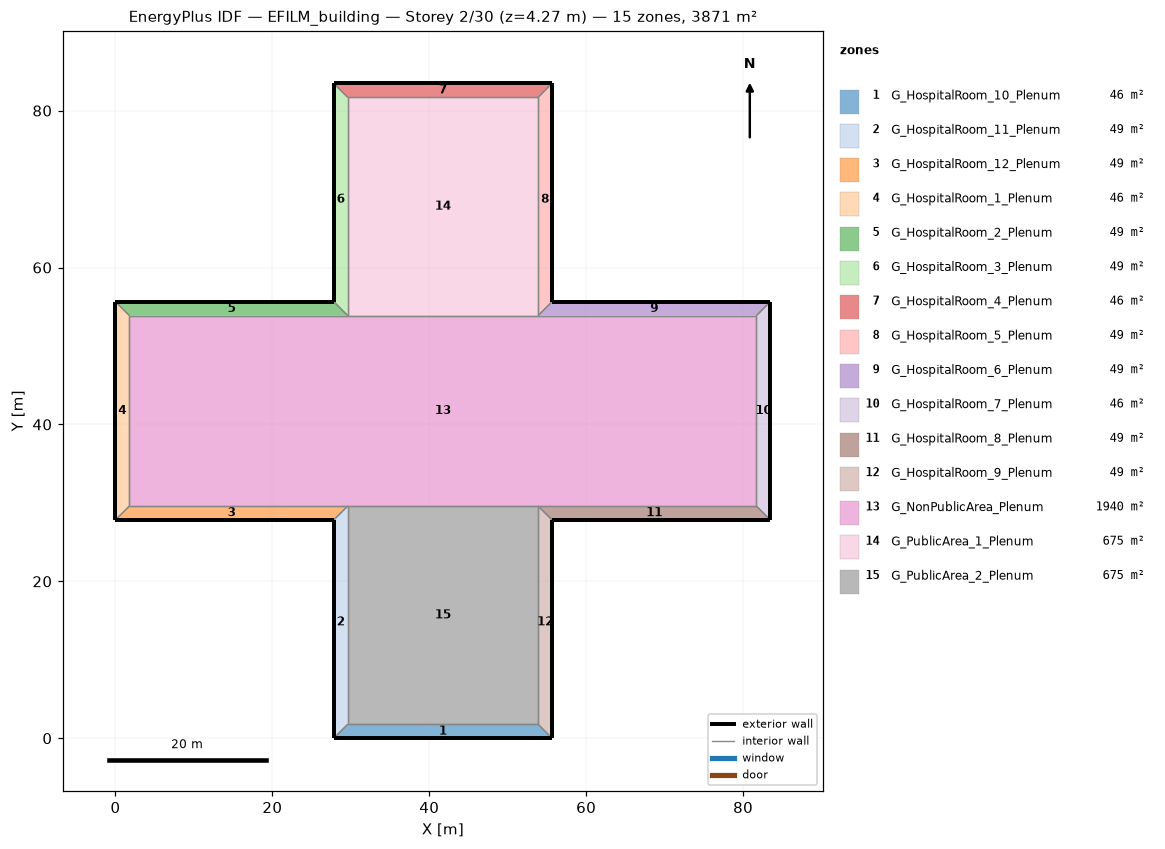
=== STOREY PLAN SPEC (per zone: floor XY polygon, exterior-wall plan segments, windows/doors) ===
zone 1: G_HospitalRoom_10_Plenum  (46.3 m²)
  floor: (55.65, 0.00) (27.82, 0.00) (29.60, 1.78) (53.87, 1.78)
  exterior wall: (27.82, 0.00) – (55.65, 0.00)  [27.8 m]
  interior walls: 3
zone 2: G_HospitalRoom_11_Plenum  (49.4 m²)
  floor: (27.82, 0.00) (27.82, 27.82) (29.60, 29.60) (29.60, 1.78)
  exterior wall: (27.82, 27.82) – (27.82, 0.00)  [27.8 m]
  interior walls: 3
zone 3: G_HospitalRoom_12_Plenum  (49.4 m²)
  floor: (27.82, 27.82) (0.00, 27.82) (1.78, 29.60) (29.60, 29.60)
  exterior wall: (0.00, 27.82) – (27.82, 27.82)  [27.8 m]
  interior walls: 3
zone 4: G_HospitalRoom_1_Plenum  (46.3 m²)
  floor: (0.00, 27.82) (0.00, 55.65) (1.78, 53.87) (1.78, 29.60)
  exterior wall: (0.00, 55.65) – (0.00, 27.82)  [27.8 m]
  interior walls: 3
zone 5: G_HospitalRoom_2_Plenum  (49.4 m²)
  floor: (0.00, 55.65) (27.82, 55.65) (29.60, 53.87) (1.78, 53.87)
  exterior wall: (27.82, 55.65) – (0.00, 55.65)  [27.8 m]
  interior walls: 3
zone 6: G_HospitalRoom_3_Plenum  (49.4 m²)
  floor: (27.82, 55.65) (27.82, 83.47) (29.60, 81.70) (29.60, 53.87)
  exterior wall: (27.82, 83.47) – (27.82, 55.65)  [27.8 m]
  interior walls: 3
zone 7: G_HospitalRoom_4_Plenum  (46.3 m²)
  floor: (27.82, 83.47) (55.65, 83.47) (53.87, 81.70) (29.60, 81.70)
  exterior wall: (55.65, 83.47) – (27.82, 83.47)  [27.8 m]
  interior walls: 3
zone 8: G_HospitalRoom_5_Plenum  (49.4 m²)
  floor: (55.65, 83.47) (55.65, 55.65) (53.87, 53.87) (53.87, 81.70)
  exterior wall: (55.65, 55.65) – (55.65, 83.47)  [27.8 m]
  interior walls: 3
zone 9: G_HospitalRoom_6_Plenum  (49.4 m²)
  floor: (55.65, 55.65) (83.47, 55.65) (81.70, 53.87) (53.87, 53.87)
  exterior wall: (83.47, 55.65) – (55.65, 55.65)  [27.8 m]
  interior walls: 3
zone 10: G_HospitalRoom_7_Plenum  (46.3 m²)
  floor: (83.47, 55.65) (83.47, 27.82) (81.70, 29.60) (81.70, 53.87)
  exterior wall: (83.47, 27.82) – (83.47, 55.65)  [27.8 m]
  interior walls: 3
zone 11: G_HospitalRoom_8_Plenum  (49.4 m²)
  floor: (83.47, 27.82) (55.65, 27.82) (53.87, 29.60) (81.70, 29.60)
  exterior wall: (55.65, 27.82) – (83.47, 27.82)  [27.8 m]
  interior walls: 3
zone 12: G_HospitalRoom_9_Plenum  (49.4 m²)
  floor: (55.65, 27.82) (55.65, 0.00) (53.87, 1.78) (53.87, 29.60)
  exterior wall: (55.65, 0.00) – (55.65, 27.82)  [27.8 m]
  interior walls: 3
zone 13: G_NonPublicArea_Plenum  (1939.7 m²)
  floor: (1.78, 29.60) (1.78, 53.87) (29.60, 53.87) (53.87, 53.87) (81.70, 53.87) (81.70, 29.60) (53.87, 29.60) (29.60, 29.60)
  interior walls: 8
zone 14: G_PublicArea_1_Plenum  (675.3 m²)
  floor: (29.60, 53.87) (29.60, 81.70) (53.87, 81.70) (53.87, 53.87)
  interior walls: 4
zone 15: G_PublicArea_2_Plenum  (675.3 m²)
  floor: (29.60, 1.78) (29.60, 29.60) (53.87, 29.60) (53.87, 1.78)
  interior walls: 4

=== DERIVED (storey summary) ===
Building: EFILM_building
Storey: 2 of 30  (floor level z = 4.27 m)
Storey gross floor area: 3871.0 m²
Zones on this storey: 15
  - G_HospitalRoom_10_Plenum: floor 46.3 m²; exterior wall 27.8 m (27.8 m²); WWR 0.0%
  - G_HospitalRoom_11_Plenum: floor 49.4 m²; exterior wall 27.8 m (27.8 m²); WWR 0.0%
  - G_HospitalRoom_12_Plenum: floor 49.4 m²; exterior wall 27.8 m (27.8 m²); WWR 0.0%
  - G_HospitalRoom_1_Plenum: floor 46.3 m²; exterior wall 27.8 m (27.8 m²); WWR 0.0%
  - G_HospitalRoom_2_Plenum: floor 49.4 m²; exterior wall 27.8 m (27.8 m²); WWR 0.0%
  - G_HospitalRoom_3_Plenum: floor 49.4 m²; exterior wall 27.8 m (27.8 m²); WWR 0.0%
  - G_HospitalRoom_4_Plenum: floor 46.3 m²; exterior wall 27.8 m (27.8 m²); WWR 0.0%
  - G_HospitalRoom_5_Plenum: floor 49.4 m²; exterior wall 27.8 m (27.8 m²); WWR 0.0%
  - G_HospitalRoom_6_Plenum: floor 49.4 m²; exterior wall 27.8 m (27.8 m²); WWR 0.0%
  - G_HospitalRoom_7_Plenum: floor 46.3 m²; exterior wall 27.8 m (27.8 m²); WWR 0.0%
  - G_HospitalRoom_8_Plenum: floor 49.4 m²; exterior wall 27.8 m (27.8 m²); WWR 0.0%
  - G_HospitalRoom_9_Plenum: floor 49.4 m²; exterior wall 27.8 m (27.8 m²); WWR 0.0%
  - G_NonPublicArea_Plenum: floor 1939.7 m²
  - G_PublicArea_1_Plenum: floor 675.3 m²
  - G_PublicArea_2_Plenum: floor 675.3 m²
Zone adjacency (shared interzone walls):
  - G_HospitalRoom_10_Plenum ↔ G_HospitalRoom_11_Plenum
  - G_HospitalRoom_10_Plenum ↔ G_HospitalRoom_9_Plenum
  - G_HospitalRoom_10_Plenum ↔ G_PublicArea_2_Plenum
  - G_HospitalRoom_11_Plenum ↔ G_HospitalRoom_12_Plenum
  - G_HospitalRoom_11_Plenum ↔ G_PublicArea_2_Plenum
  - G_HospitalRoom_12_Plenum ↔ G_HospitalRoom_1_Plenum
  - G_HospitalRoom_12_Plenum ↔ G_NonPublicArea_Plenum
  - G_HospitalRoom_1_Plenum ↔ G_HospitalRoom_2_Plenum
  - G_HospitalRoom_1_Plenum ↔ G_NonPublicArea_Plenum
  - G_HospitalRoom_2_Plenum ↔ G_HospitalRoom_3_Plenum
  - G_HospitalRoom_2_Plenum ↔ G_NonPublicArea_Plenum
  - G_HospitalRoom_3_Plenum ↔ G_HospitalRoom_4_Plenum
  - G_HospitalRoom_3_Plenum ↔ G_PublicArea_1_Plenum
  - G_HospitalRoom_4_Plenum ↔ G_HospitalRoom_5_Plenum
  - G_HospitalRoom_4_Plenum ↔ G_PublicArea_1_Plenum
  - G_HospitalRoom_5_Plenum ↔ G_HospitalRoom_6_Plenum
  - G_HospitalRoom_5_Plenum ↔ G_PublicArea_1_Plenum
  - G_HospitalRoom_6_Plenum ↔ G_HospitalRoom_7_Plenum
  - G_HospitalRoom_6_Plenum ↔ G_NonPublicArea_Plenum
  - G_HospitalRoom_7_Plenum ↔ G_HospitalRoom_8_Plenum
  - G_HospitalRoom_7_Plenum ↔ G_NonPublicArea_Plenum
  - G_HospitalRoom_8_Plenum ↔ G_HospitalRoom_9_Plenum
  - G_HospitalRoom_8_Plenum ↔ G_NonPublicArea_Plenum
  - G_HospitalRoom_9_Plenum ↔ G_PublicArea_2_Plenum
  - G_NonPublicArea_Plenum ↔ G_PublicArea_1_Plenum
  - G_NonPublicArea_Plenum ↔ G_PublicArea_2_Plenum